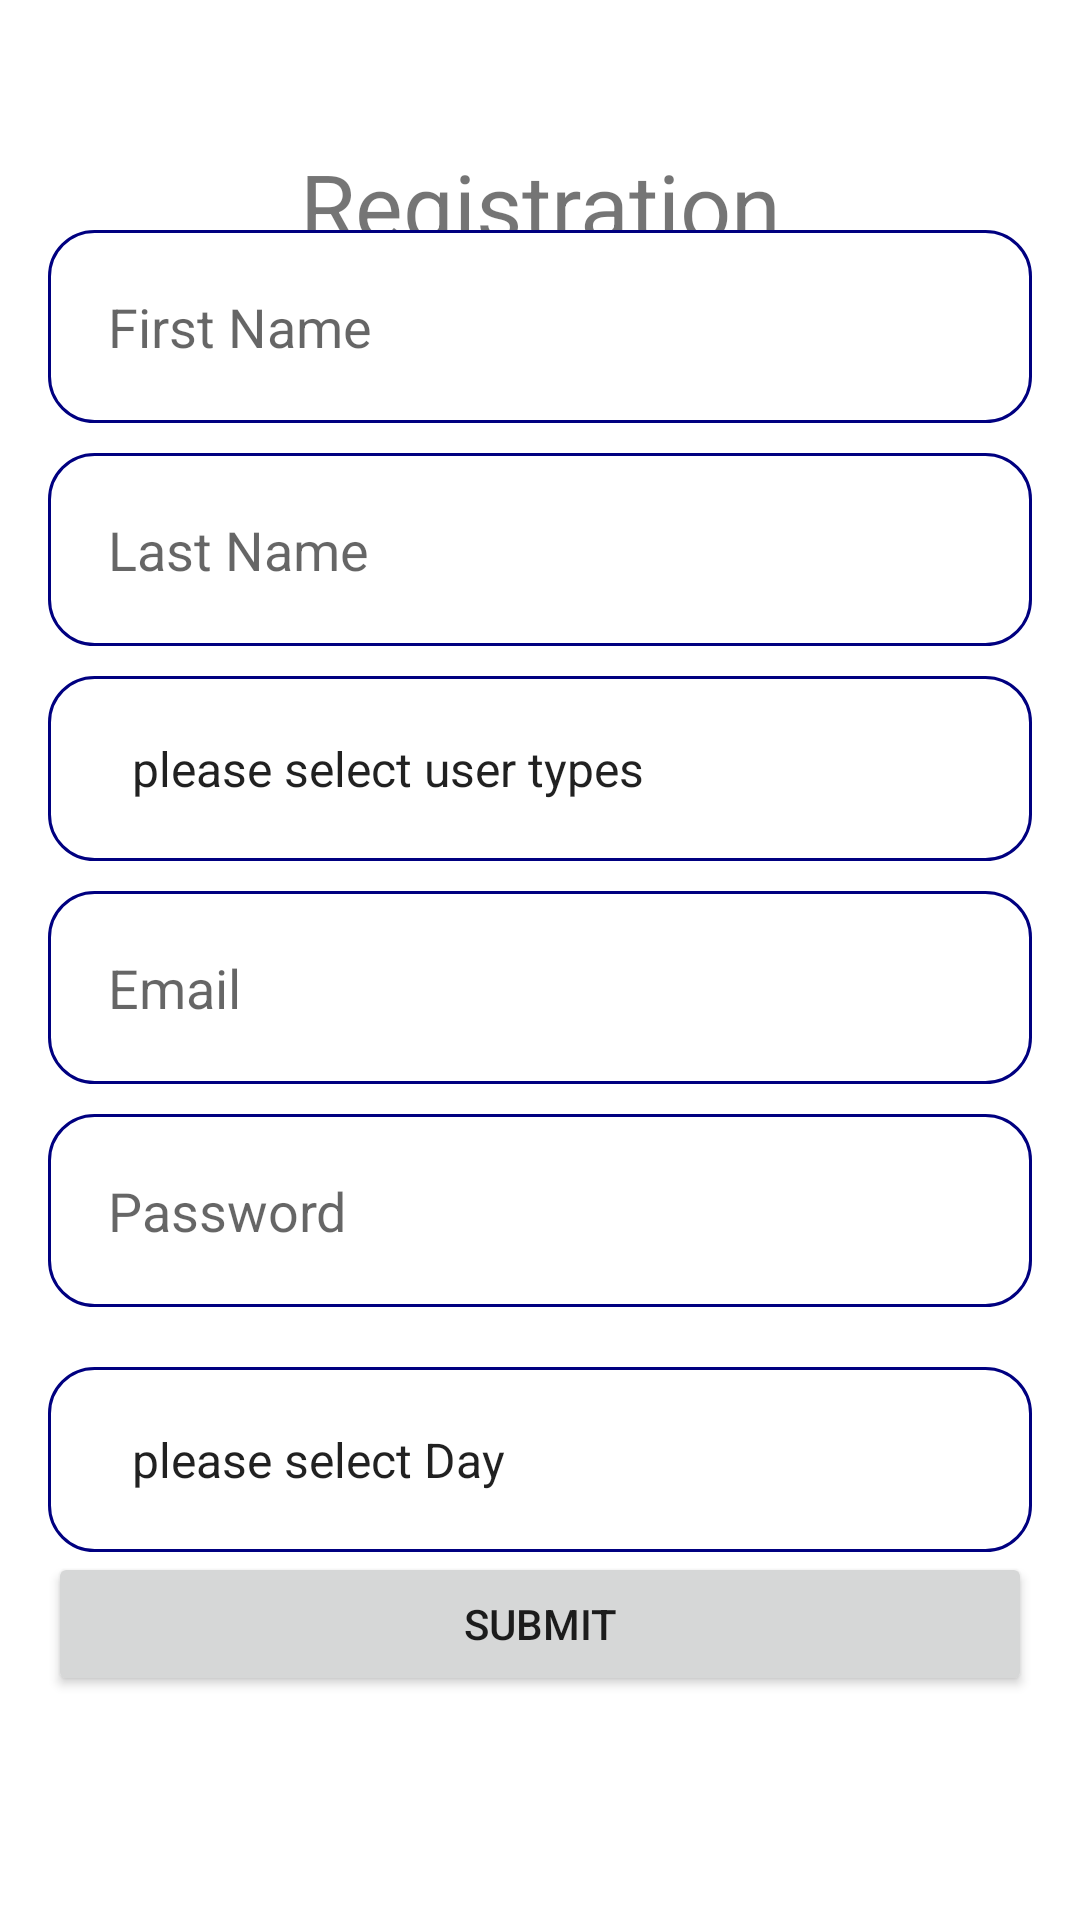

The Android layout XML behind this screen, and the referenced resources:
<!-- AndroidManifest.xml: application theme Theme.LBAMS -->
<!-- res/layout/activity_registration.xml -->
<?xml version="1.0" encoding="utf-8"?>
<RelativeLayout
    xmlns:android="http://schemas.android.com/apk/res/android"
    xmlns:tools="http://schemas.android.com/tools"
    android:layout_width="match_parent"
    android:layout_height="match_parent"
    android:padding="16dp"
    tools:context=".views.Registration">

    <TextView
        android:id="@+id/textViewHeading"
        android:layout_width="match_parent"
        android:layout_height="wrap_content"
        android:text="Registration"
        android:textSize="30sp"
        android:gravity="center"
        android:layout_marginTop="32dp"
        android:layout_marginBottom="16dp"/>

    <LinearLayout
        android:layout_width="match_parent"
        android:layout_height="wrap_content"
        android:orientation="vertical"
        android:layout_centerInParent="true">

        <EditText
            android:id="@+id/editTextFirstName"
            android:layout_width="match_parent"
            android:padding="20dp"
            android:layout_marginTop="2dp"
            android:background="@drawable/edit_text_background"
            android:layout_height="wrap_content"
            android:hint="First Name"/>

        <EditText
            android:id="@+id/editTextLastName"
            android:layout_width="match_parent"
            android:layout_height="wrap_content"
            android:layout_marginTop="10dp"
            android:background="@drawable/edit_text_background"
            android:padding="20dp"
            android:hint="Last Name"/>

        <EditText
            android:id="@+id/editTextID"
            android:layout_width="match_parent"
            android:layout_height="wrap_content"
            android:visibility="gone"
            android:hint="ID"/>

        <Spinner
            android:id="@+id/spinnerType"
            android:background="@drawable/edit_text_background"
            android:layout_width="match_parent"
            android:padding="20dp"
            android:layout_marginTop="10dp"
            android:layout_height="wrap_content"
            android:entries="@array/types"
            android:hint="Type">
        </Spinner>

        <EditText
            android:id="@+id/editTextEmail"
            android:layout_width="match_parent"
            android:layout_height="wrap_content"
            android:hint="@string/email"
            android:layout_marginTop="10dp"
            android:padding="20dp"
            android:background="@drawable/edit_text_background"
            android:inputType="textEmailAddress"/>

        <EditText
            android:id="@+id/editTextPassword"
            android:layout_width="match_parent"
            android:layout_height="wrap_content"
            android:hint="Password"
            android:layout_marginTop="10dp"
            android:padding="20dp"
            android:layout_marginBottom="10dp"
            android:background="@drawable/edit_text_background"
            android:inputType="textPassword"/>
        <Spinner
            android:id="@+id/spinnerClass"
            android:background="@drawable/edit_text_background"
            android:layout_width="match_parent"
            android:padding="20dp"
            android:layout_marginTop="10dp"
            android:layout_height="wrap_content"
            android:entries="@array/days"
            android:hint="Type">
        </Spinner>

        <Button
            android:id="@+id/submitButton"
            android:layout_width="match_parent"
            android:layout_height="wrap_content"
            android:text="Submit"/>

    </LinearLayout>

</RelativeLayout>
<!-- resources referenced by this layout -->
<resources>
  <string-array name="days">
          <item>please select Day</item>
          <item>Monday</item>
          <item>Tuesday</item>
          <item>wednesday</item>
          <item>Thursday</item>
          <item>Friday</item>
          <item>Saturday</item>
          <item>Sunday</item>
      </string-array>
  <string-array name="types">
          <item>please select user types</item>
          <item>Student</item>
          <item>Teacher</item>
          <item>Admin</item>
      </string-array>
  <!-- drawable edit_text_background (drawable) -->
  <?xml version="1.0" encoding="utf-8"?>
  <shape xmlns:android="http://schemas.android.com/apk/res/android"
      android:shape="rectangle"
      android:padding="10dp">
  
      <solid android:color="#FFFFFF" />
      <stroke android:width="1dp" android:color="#000080" />
  
      <corners
          android:bottomRightRadius="15dp"
          android:bottomLeftRadius="15dp"
          android:topLeftRadius="15dp"
          android:topRightRadius="15dp" />
  </shape>
  <string name="email">Email</string>
  <style name="Theme.LBAMS" parent="Theme.MaterialComponents.DayNight.DarkActionBar">
          
          <item name="colorPrimary">@color/purple_500</item>
          <item name="colorPrimaryVariant">#21065F</item>
          <item name="colorOnPrimary">@color/white</item>
          
          <item name="colorSecondary">@color/teal_200</item>
          <item name="colorSecondaryVariant">@color/teal_700</item>
          <item name="colorOnSecondary">@color/black</item>
          
          <item name="android:statusBarColor">?attr/colorPrimaryVariant</item>
          
      </style>
  <color name="purple_500">#FF6200EE</color>
  <color name="white">#FFFFFFFF</color>
  <color name="teal_200">#FF03DAC5</color>
  <color name="teal_700">#FF018786</color>
  <color name="black">#FF000000</color>
</resources>
